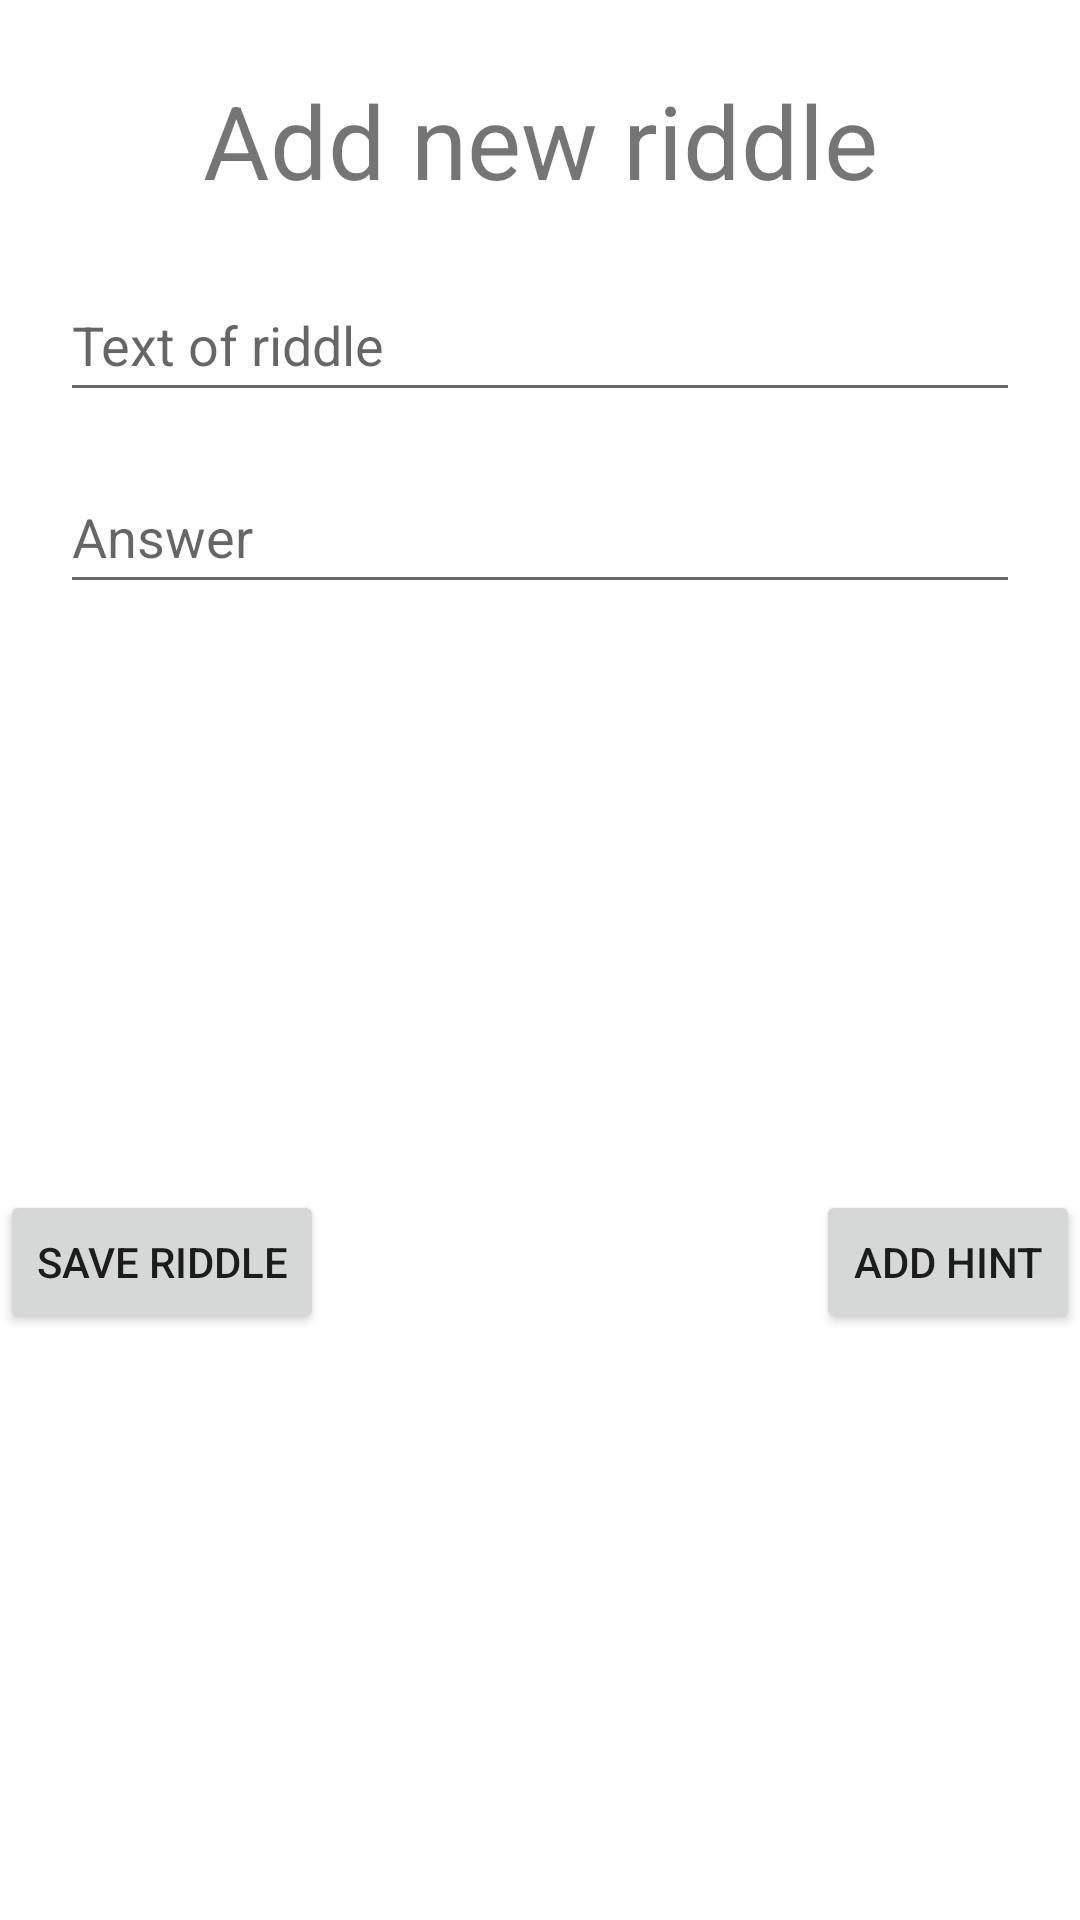

This screen was rendered from an Android layout file. Write that file and the resources it references.
<!-- AndroidManifest.xml: application theme Theme.OpenAirGame -->
<!-- res/layout/fragment_add_riddle.xml -->
<?xml version="1.0" encoding="utf-8"?>
<layout xmlns:tools="http://schemas.android.com/tools"
    xmlns:android="http://schemas.android.com/apk/res/android"
    xmlns:app="http://schemas.android.com/apk/res-auto">
    <FrameLayout
        android:layout_width="match_parent"
        android:layout_height="match_parent"
        tools:context=".creategame.AddRiddleFragment">


        

        <androidx.constraintlayout.widget.ConstraintLayout
            android:layout_width="match_parent"
            android:layout_height="match_parent">

            <TextView
                android:id="@+id/tvAddRiddleTitle"
                android:layout_width="wrap_content"
                android:layout_height="wrap_content"
                android:layout_marginTop="24dp"
                android:text="@string/add_new_riddle"
                android:textSize="34sp"
                app:layout_constraintEnd_toEndOf="parent"
                app:layout_constraintStart_toStartOf="parent"
                app:layout_constraintTop_toTopOf="parent" />

            <androidx.constraintlayout.widget.ConstraintLayout
                android:id="@+id/constraintLayout"
                android:layout_width="0dp"
                android:layout_height="wrap_content"
                android:layout_margin="20dp"
                app:layout_constraintEnd_toEndOf="parent"
                app:layout_constraintStart_toStartOf="parent"
                app:layout_constraintTop_toBottomOf="@+id/tvAddRiddleTitle">

                <EditText
                    android:id="@+id/editTextRiddle"
                    android:layout_width="0dp"
                    android:layout_height="wrap_content"
                    android:ems="10"
                    android:hint="@string/text_of_riddle"
                    android:importantForAutofill="no"
                    android:inputType="textPersonName"
                    android:minHeight="48dp"
                    app:layout_constraintBottom_toTopOf="@+id/editTextAnswer"
                    app:layout_constraintEnd_toEndOf="parent"
                    app:layout_constraintStart_toStartOf="parent"
                    app:layout_constraintTop_toTopOf="parent" />

                <EditText
                    android:id="@+id/editTextAnswer"
                    android:layout_width="0dp"
                    android:layout_height="wrap_content"
                    android:layout_marginTop="16dp"
                    android:ems="10"
                    android:hint="@string/answer"
                    android:importantForAutofill="no"
                    android:inputType="textPersonName"
                    android:minHeight="48dp"
                    app:layout_constraintBottom_toBottomOf="parent"
                    app:layout_constraintEnd_toEndOf="parent"
                    app:layout_constraintHorizontal_bias="0.0"
                    app:layout_constraintStart_toStartOf="parent"
                    app:layout_constraintTop_toBottomOf="@+id/editTextRiddle" />
            </androidx.constraintlayout.widget.ConstraintLayout>

            <Button
                android:id="@+id/buttonSaveRiddle"
                android:layout_width="wrap_content"
                android:layout_height="wrap_content"
                android:text="Save riddle"
                app:layout_constraintBottom_toBottomOf="parent"
                app:layout_constraintStart_toStartOf="parent"
                app:layout_constraintTop_toBottomOf="@+id/constraintLayout" />

            <Button
                android:id="@+id/buttonAddHint"
                android:layout_width="wrap_content"
                android:layout_height="wrap_content"
                android:text="Add hint"
                app:layout_constraintBottom_toBottomOf="parent"
                app:layout_constraintEnd_toEndOf="parent"
                app:layout_constraintTop_toBottomOf="@+id/constraintLayout" />

        </androidx.constraintlayout.widget.ConstraintLayout>


    </FrameLayout>
</layout>
<!-- resources referenced by this layout -->
<resources>
  <string name="add_new_riddle">Add new riddle</string>
  <string name="answer">Answer</string>
  <string name="text_of_riddle">Text of riddle</string>
  <style name="Theme.OpenAirGame" parent="Theme.MaterialComponents.DayNight.DarkActionBar">
          
          <item name="colorPrimary">@color/green_gunmetal</item>
          <item name="colorPrimaryVariant">@color/green_400</item>
          <item name="colorOnPrimary">@color/beige_200</item>
          
          <item name="colorSecondary">@color/teal_200</item>
          <item name="colorSecondaryVariant">@color/teal_700</item>
          <item name="colorOnSecondary">@color/black</item>
          
          <item name="android:statusBarColor">?attr/colorPrimaryVariant</item>
          
      </style>
  <color name="green_gunmetal">#4B5A20</color>
  <color name="green_400">#007500</color>
  <color name="beige_200">#fff0db</color>
  <color name="teal_200">#FF03DAC5</color>
  <color name="teal_700">#FF018786</color>
  <color name="black">#FF000000</color>
</resources>
